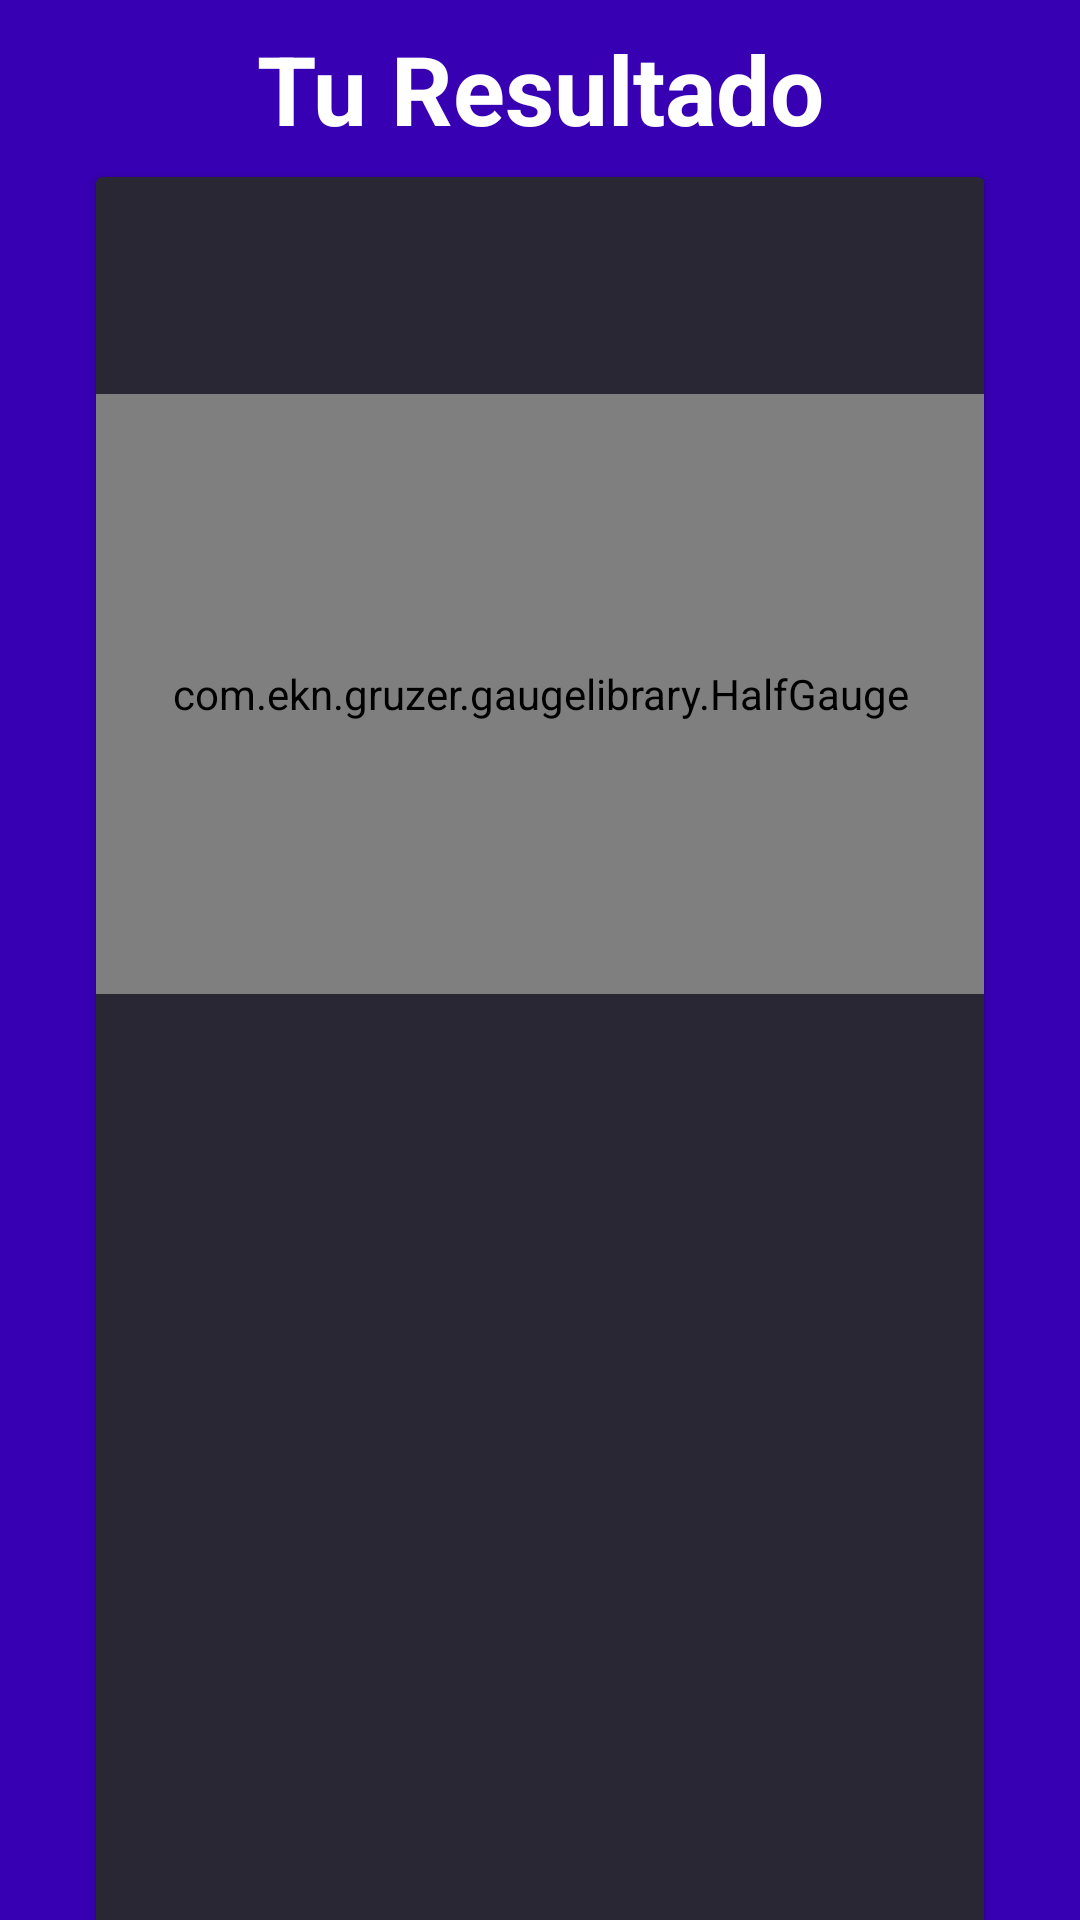

The Android layout XML behind this screen, and the referenced resources:
<!-- AndroidManifest.xml: application theme Theme.IMCcalculator -->
<!-- res/layout/fragment_detail_imc.xml -->
<?xml version="1.0" encoding="utf-8"?>
<LinearLayout xmlns:android="http://schemas.android.com/apk/res/android"
    xmlns:tools="http://schemas.android.com/tools"
    xmlns:app="http://schemas.android.com/apk/res-auto"
    android:layout_width="match_parent"
    android:layout_height="match_parent"
    android:background= "@color/purple_700"
    android:orientation="vertical"
    tools:context=".UI.Main.DetailImcFragment">

    <TextView
        android:layout_width="match_parent"
        android:layout_height="wrap_content"
        android:textAlignment="center"
        android:text="@string/tu_resultado"
        android:textColor="@color/white"
        android:textSize="32.dp"
        android:textStyle="bold"
        android:layout_marginVertical="8dp"/>

    <androidx.cardview.widget.CardView
        android:id="@+id/cv_resultImc"
        android:layout_width="match_parent"
        android:layout_height="600dp"
        android:layout_marginHorizontal="32dp"
        android:backgroundTint="@color/background_fragment">

        <LinearLayout
            android:layout_width="match_parent"
            android:layout_height="match_parent"
            android:orientation="vertical"
            >


            <TextView
                android:id="@+id/tv_calificacionImc"
                android:layout_width="match_parent"
                android:layout_height="wrap_content"
                android:textColor="@color/teal_200"
                android:textSize="30.dp"
                android:textStyle="bold"
                tools:text="NORMAL"
                android:paddingVertical="16dp"
                android:textAlignment="center"/>

            <com.ekn.gruzer.gaugelibrary.HalfGauge
                android:id="@+id/hg_imc"
                android:layout_width="match_parent"
                android:layout_height="200dp">

            </com.ekn.gruzer.gaugelibrary.HalfGauge>

            <TextView
                android:id="@+id/tv_resultImcNumber"
                android:layout_width="match_parent"
                android:layout_height="wrap_content"
                android:textSize="64.dp"
                android:textColor="@color/purple_500"
                android:textStyle="bold"
                tools:text="21.2"
                android:textAlignment="center"
                android:paddingVertical="24dp"
                />

            <TextView
                android:id="@+id/tv_observationByTheImc"
                android:layout_width="match_parent"
                android:layout_height="wrap_content"
                tools:text="Tu peso es normal"
                android:textColor="@color/white"
                android:textSize="18.dp"
                android:textAlignment="textStart"
                android:paddingVertical="32dp"
                android:layout_marginHorizontal="16dp"
                app:autoSizeTextType="uniform"
                />



        </LinearLayout>


    </androidx.cardview.widget.CardView>

</LinearLayout>
<!-- resources referenced by this layout -->
<resources>
  <color name="background_fragment">#282733</color>
  <color name="purple_500">#FF6200EE</color>
  <color name="purple_700">#FF3700B3</color>
  <color name="teal_200">#FF03DAC5</color>
  <color name="white">#FFFFFFFF</color>
  <string name="tu_resultado">Tu Resultado</string>
  <style name="Theme.IMCcalculator" parent="Theme.MaterialComponents.DayNight.DarkActionBar">
          
          <item name="colorPrimary">@color/purple_500</item>
          <item name="colorPrimaryVariant">@color/purple_700</item>
          <item name="colorOnPrimary">@color/white</item>
          
          <item name="colorSecondary">@color/teal_200</item>
          <item name="colorSecondaryVariant">@color/teal_700</item>
          <item name="colorOnSecondary">@color/black</item>
          
          <item name="android:statusBarColor">?attr/colorPrimaryVariant</item>
          
          <item name="android:textColorPrimary">@color/white</item>
      </style>
  <color name="teal_700">#FF018786</color>
  <color name="black">#FF000000</color>
</resources>
